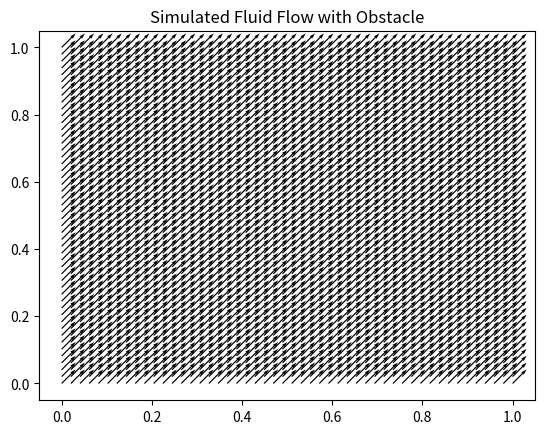
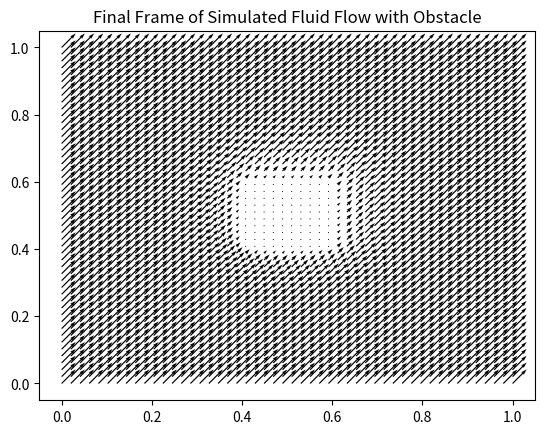

These figures' Python source, in order: (Note: this script raises an exception after producing the figures.)
import numpy as np
import matplotlib.pyplot as plt
import matplotlib.animation as animation

def simulate_fluid_flow(grid_size, time_steps, viscosity, density):
    u = np.ones((grid_size, grid_size)) / np.sqrt(2)  # Initial condition: uniform flow from bottom left to top right
    v = np.ones((grid_size, grid_size)) / np.sqrt(2)
    
    u_list = [u.copy()]
    v_list = [v.copy()]
    
    for _ in range(time_steps):
        laplacian_u = np.roll(u, 1, axis=0) + np.roll(u, -1, axis=0) + \
                      np.roll(u, 1, axis=1) + np.roll(u, -1, axis=1) - 4 * u
        laplacian_v = np.roll(v, 1, axis=0) + np.roll(v, -1, axis=0) + \
                      np.roll(v, 1, axis=1) + np.roll(v, -1, axis=1) - 4 * v
        
        u += viscosity * laplacian_u / density
        v += viscosity * laplacian_v / density
        
        u_list.append(u.copy())
        v_list.append(v.copy())
    
    return u_list, v_list

def update_quiver(num, Q, u_list, v_list):
    Q.set_UVC(u_list[num], v_list[num])
    return Q,

grid_size = 50
time_steps = 100
viscosity = 0.1
density = 1.0

# Adding a simple object as an obstacle
obstacle = np.zeros((grid_size, grid_size))
obstacle[20:30, 20:30] = 1  # Creating a square obstacle in the middle of the grid

def apply_obstacle(u, v, obstacle):
    u[obstacle == 1] = 0
    v[obstacle == 1] = 0
    return u, v

# Modify the simulation to include the obstacle
def simulate_fluid_flow_with_obstacle(grid_size, time_steps, viscosity, density, obstacle):
    u = np.ones((grid_size, grid_size)) / np.sqrt(2)  # Initial condition: uniform flow from bottom left to top right
    v = np.ones((grid_size, grid_size)) / np.sqrt(2)
    
    u_list = [u.copy()]
    v_list = [v.copy()]
    
    for _ in range(time_steps):
        laplacian_u = np.roll(u, 1, axis=0) + np.roll(u, -1, axis=0) + \
                      np.roll(u, 1, axis=1) + np.roll(u, -1, axis=1) - 4 * u
        laplacian_v = np.roll(v, 1, axis=0) + np.roll(v, -1, axis=0) + \
                      np.roll(v, 1, axis=1) + np.roll(v, -1, axis=1) - 4 * v
        
        u += viscosity * laplacian_u / density
        v += viscosity * laplacian_v / density
        
        u, v = apply_obstacle(u, v, obstacle)
        
        u_list.append(u.copy())
        v_list.append(v.copy())
    
    return u_list, v_list

u_list, v_list = simulate_fluid_flow_with_obstacle(grid_size, time_steps, viscosity, density, obstacle)

scale=20

fig, ax = plt.subplots()
x = np.linspace(0, 1, grid_size)
y = np.linspace(0, 1, grid_size)
X, Y = np.meshgrid(x, y)
Q = ax.quiver(X, Y, u_list[0], v_list[0], scale=scale, scale_units='xy')

ani = animation.FuncAnimation(fig, update_quiver, fargs=(Q, u_list, v_list), frames=range(time_steps), interval=50, blit=False)
plt.title("Simulated Fluid Flow with Obstacle")
plt.show()

# Save the final frame as an image
final_frame = time_steps - 1
fig, ax = plt.subplots()
Q = ax.quiver(X, Y, u_list[final_frame], v_list[final_frame], scale=scale, scale_units='xy')
plt.title("Final Frame of Simulated Fluid Flow with Obstacle")
plt.savefig('../Images/final_frame.png')
plt.close(fig)
